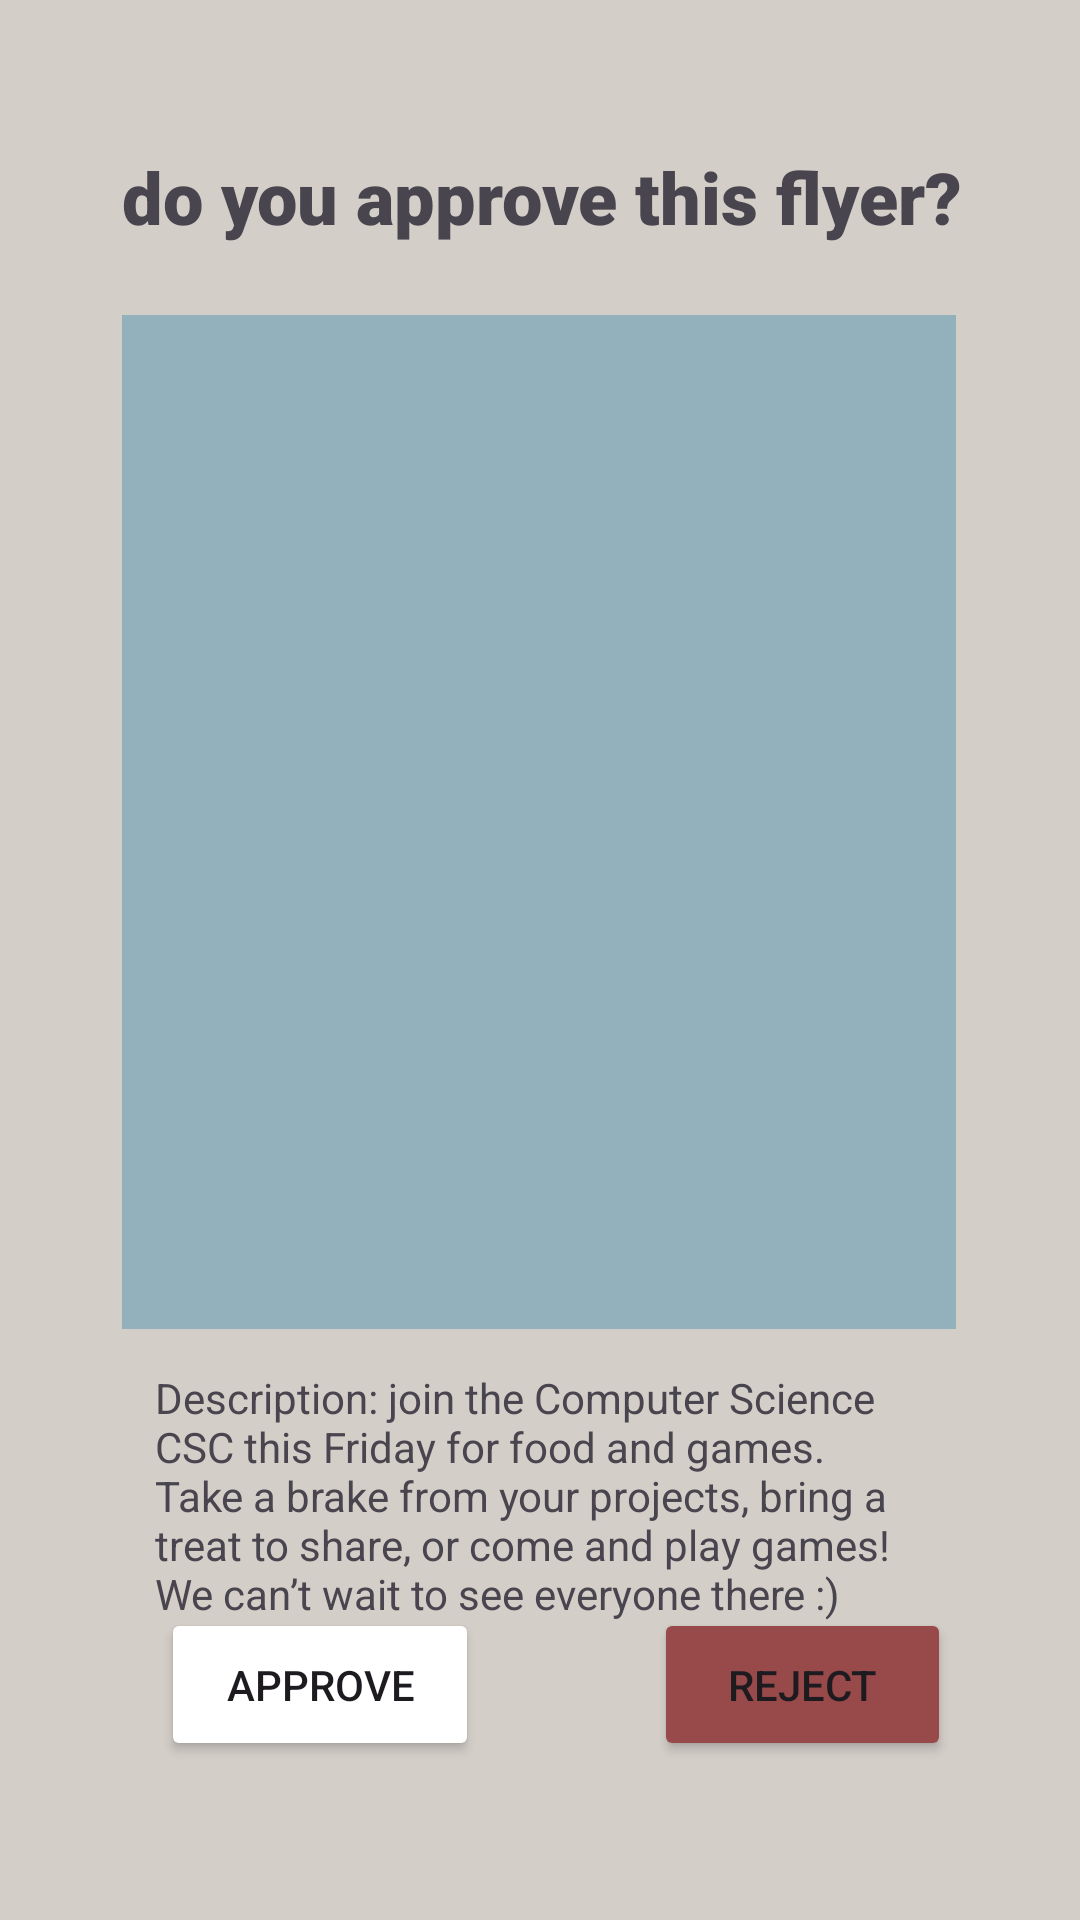

Android layout source for this screen:
<!-- AndroidManifest.xml: application theme Theme.Bulletin -->
<!-- res/layout/activity_flyer_approval.xml -->
<?xml version="1.0" encoding="utf-8"?>
<androidx.constraintlayout.widget.ConstraintLayout xmlns:android="http://schemas.android.com/apk/res/android"
    xmlns:app="http://schemas.android.com/apk/res-auto"
    xmlns:tools="http://schemas.android.com/tools"
    android:id="@+id/main"
    android:layout_width="match_parent"
    android:layout_height="match_parent"
    tools:context=".Mockups.FlyerApproval"
    android:background="@color/tan">

    <Button
        android:id="@+id/approveBtn"
        android:layout_width="106dp"
        android:layout_height="51dp"
        android:backgroundTintMode="add"
        android:backgroundTint="@color/light_green"
        android:text="approve"
        app:layout_constraintBottom_toBottomOf="parent"
        app:layout_constraintEnd_toEndOf="parent"
        app:layout_constraintHorizontal_bias="0.211"
        app:layout_constraintStart_toStartOf="parent"
        app:layout_constraintTop_toTopOf="parent"
        app:layout_constraintVertical_bias="0.91" />

    <Button
        android:id="@+id/rejectBtn"
        android:layout_width="99dp"
        android:layout_height="51dp"
        android:backgroundTint="@color/muted_red"
        android:text="reject"
        app:layout_constraintBottom_toBottomOf="parent"
        app:layout_constraintEnd_toEndOf="parent"
        app:layout_constraintHorizontal_bias="0.575"
        app:layout_constraintStart_toEndOf="@+id/approveBtn"
        app:layout_constraintTop_toTopOf="parent"
        app:layout_constraintVertical_bias="0.91" />

    <TextView
        android:id="@+id/approvalPromtVT"
        android:layout_width="wrap_content"
        android:layout_height="wrap_content"
        android:fontFamily="sans-serif-black"
        android:text="do you approve this flyer?"
        android:textAlignment="center"
        android:textSize="24sp"
        app:layout_constraintBottom_toTopOf="@+id/approveBtn"
        app:layout_constraintEnd_toEndOf="parent"
        app:layout_constraintHorizontal_bias="0.503"
        app:layout_constraintStart_toStartOf="parent"
        app:layout_constraintTop_toTopOf="parent"
        app:layout_constraintVertical_bias="0.098" />

    <FrameLayout
        android:id="@+id/frameLayout"
        android:layout_width="278dp"
        android:layout_height="338dp"
        android:background="#92B1BD"
        app:layout_constraintBottom_toBottomOf="parent"
        app:layout_constraintEnd_toEndOf="parent"
        app:layout_constraintHorizontal_bias="0.496"
        app:layout_constraintStart_toStartOf="parent"
        app:layout_constraintTop_toTopOf="parent"
        app:layout_constraintVertical_bias="0.348">

        <ImageView
            android:id="@+id/imageView"
            android:layout_width="wrap_content"
            android:layout_height="wrap_content"
            app:srcCompat="@drawable/img" />
    </FrameLayout>

    <TextView
        android:id="@+id/eventDescTV"
        android:layout_width="256dp"
        android:layout_height="105dp"
        android:text="Description: join the Computer Science CSC this Friday for food and games. Take a brake from your projects, bring a treat to share, or come and play games! We can’t wait to see everyone there :)"
        app:layout_constraintBottom_toBottomOf="parent"
        app:layout_constraintEnd_toEndOf="parent"
        app:layout_constraintHorizontal_bias="0.496"
        app:layout_constraintStart_toStartOf="parent"
        app:layout_constraintTop_toBottomOf="@+id/frameLayout"
        app:layout_constraintVertical_bias="0.145" />

</androidx.constraintlayout.widget.ConstraintLayout>
<!-- resources referenced by this layout -->
<resources>
  <color name="light_green">#809871</color>
  <color name="muted_red">#984949</color>
  <color name="tan">#D4CEC8</color>
  <style name="Theme.Bulletin" parent="android:Theme.Material.Light.NoActionBar" />
</resources>
